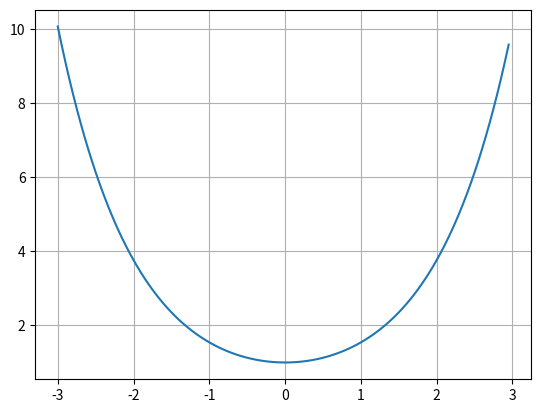

Here is the Python script that generated this plot:
import numpy as np
import matplotlib.pyplot as plt

x = np.arange(-3, 3, 0.05)
plt.grid(visible=True)
# plt.plot(x, x**2)
# plt.plot(x, 2*x)
# y=m*(x-x0)+y0  => y - y0 = m (x - x0)
# plt.plot(x, 2*(x-1)+1 )
plt.plot(x, np.cosh(x) )
plt.show()